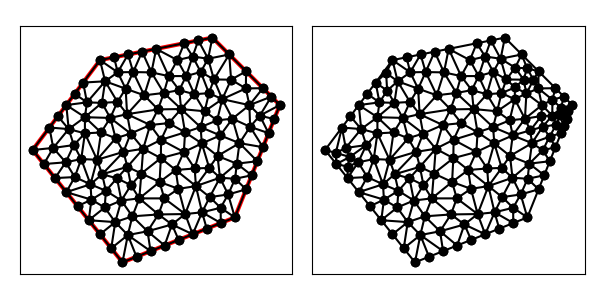

Data behind this chart, as committed beside it:
1.500000000000000000e+01, 1.100000000000000000e+01, 1.200000000000000000e+01, 1.400000000000000000e+01, 7.000000000000000000e+00, 1.300000000000000000e+01, 4.000000000000000000e+00, 9.000000000000000000e+00, 8.000000000000000000e+00, 4.000000000000000000e+00, 1.300000000000000000e+01, 6.000000000000000000e+00, 8.218917020177391564e+00, 8.250694975510752371e+00, 8.922910430951686678e+00, 9.055918766504269968e+00, 8.044750343988576802e+00, 8.916233124653908604e+00, 8.395525931705885014e+00, 8.740948955556310906e+00, 0.000000000000000000e+00, 5.000000000000000000e-01
1.500000000000000000e+01, 1.100000000000000000e+01, 1.200000000000000000e+01, 1.400000000000000000e+01, 7.000000000000000000e+00, 1.300000000000000000e+01, 4.000000000000000000e+00, 9.000000000000000000e+00, 8.000000000000000000e+00, 4.000000000000000000e+00, 1.300000000000000000e+01, 6.000000000000000000e+00, 1.400000000000000000e+01, 8.500000000000000000e+00, 1.320606575963718932e+01, 9.305839002267573434e+00, 1.308499352121801174e+01, 8.392533203757693627e+00, 1.343035309361840035e+01, 8.732790735341756871e+00, 0.000000000000000000e+00, 4.150070927952324573e-01
1.500000000000000000e+01, 1.100000000000000000e+01, 1.200000000000000000e+01, 1.400000000000000000e+01, 7.000000000000000000e+00, 1.300000000000000000e+01, 4.000000000000000000e+00, 9.000000000000000000e+00, 8.000000000000000000e+00, 4.000000000000000000e+00, 1.300000000000000000e+01, 6.000000000000000000e+00, 1.425000000000000000e+01, 1.175000000000000000e+01, 1.348988917933480636e+01, 1.173988917933480636e+01, 1.364677978526142255e+01, 1.099607735759571980e+01, 1.379555632153207512e+01, 1.149532217897684205e+01, 1.000000000000000000e+00, 5.000000000000000000e-01
1.500000000000000000e+01, 1.100000000000000000e+01, 1.200000000000000000e+01, 1.400000000000000000e+01, 7.000000000000000000e+00, 1.300000000000000000e+01, 4.000000000000000000e+00, 9.000000000000000000e+00, 8.000000000000000000e+00, 4.000000000000000000e+00, 1.300000000000000000e+01, 6.000000000000000000e+00, 1.165672000092554050e+01, 1.072289613124161001e+01, 1.061008244208429119e+01, 1.082228656671759381e+01, 1.147564194813853433e+01, 1.001784580612595654e+01, 1.124748146371612201e+01, 1.052100950136171953e+01, 0.000000000000000000e+00, 5.000000000000000000e-01
1.500000000000000000e+01, 1.100000000000000000e+01, 1.200000000000000000e+01, 1.400000000000000000e+01, 7.000000000000000000e+00, 1.300000000000000000e+01, 4.000000000000000000e+00, 9.000000000000000000e+00, 8.000000000000000000e+00, 4.000000000000000000e+00, 1.300000000000000000e+01, 6.000000000000000000e+00, 1.289285714285714235e+01, 1.039285714285714235e+01, 1.320606575963718932e+01, 9.305839002267573434e+00, 1.368030360292265080e+01, 1.003111615016377023e+01, 1.325974216847232690e+01, 9.909937431762827487e+00, 0.000000000000000000e+00, 3.234542415809663063e-01
1.500000000000000000e+01, 1.100000000000000000e+01, 1.200000000000000000e+01, 1.400000000000000000e+01, 7.000000000000000000e+00, 1.300000000000000000e+01, 4.000000000000000000e+00, 9.000000000000000000e+00, 8.000000000000000000e+00, 4.000000000000000000e+00, 1.300000000000000000e+01, 6.000000000000000000e+00, 1.301312532831908264e+01, 7.719789503440392942e+00, 1.350000000000000000e+01, 7.250000000000000000e+00, 1.375000000000000000e+01, 7.875000000000000000e+00, 1.342104177610636206e+01, 7.614929834480130388e+00, 0.000000000000000000e+00, 5.000000000000000000e-01
1.500000000000000000e+01, 1.100000000000000000e+01, 1.200000000000000000e+01, 1.400000000000000000e+01, 7.000000000000000000e+00, 1.300000000000000000e+01, 4.000000000000000000e+00, 9.000000000000000000e+00, 8.000000000000000000e+00, 4.000000000000000000e+00, 1.300000000000000000e+01, 6.000000000000000000e+00, 1.308499352121801174e+01, 8.392533203757693627e+00, 1.320606575963718932e+01, 9.305839002267573434e+00, 1.222959183673469497e+01, 8.734693877551020336e+00, 1.284021703919663082e+01, 8.811022027858763650e+00, 0.000000000000000000e+00, 5.000000000000000000e-01
1.500000000000000000e+01, 1.100000000000000000e+01, 1.200000000000000000e+01, 1.400000000000000000e+01, 7.000000000000000000e+00, 1.300000000000000000e+01, 4.000000000000000000e+00, 9.000000000000000000e+00, 8.000000000000000000e+00, 4.000000000000000000e+00, 1.300000000000000000e+01, 6.000000000000000000e+00, 8.206166898864390546e+00, 1.059456505571913532e+01, 7.776426091558926501e+00, 1.113783113116734569e+01, 7.457340718926243284e+00, 1.042710734234226244e+01, 7.813311236449853148e+00, 1.071983450974291507e+01, 0.000000000000000000e+00, 5.000000000000000000e-01
1.500000000000000000e+01, 1.100000000000000000e+01, 1.200000000000000000e+01, 1.400000000000000000e+01, 7.000000000000000000e+00, 1.300000000000000000e+01, 4.000000000000000000e+00, 9.000000000000000000e+00, 8.000000000000000000e+00, 4.000000000000000000e+00, 1.300000000000000000e+01, 6.000000000000000000e+00, 1.121370249305308420e+01, 8.177662671105068171e+00, 1.186059201367749694e+01, 8.202776688195518418e+00, 1.153080261255618844e+01, 9.292006620598042943e+00, 1.153503237309558926e+01, 8.557481993299544953e+00, 0.000000000000000000e+00, 5.000000000000000000e-01
1.500000000000000000e+01, 1.100000000000000000e+01, 1.200000000000000000e+01, 1.400000000000000000e+01, 7.000000000000000000e+00, 1.300000000000000000e+01, 4.000000000000000000e+00, 9.000000000000000000e+00, 8.000000000000000000e+00, 4.000000000000000000e+00, 1.300000000000000000e+01, 6.000000000000000000e+00, 1.206984334439967910e+01, 1.213890096119759221e+01, 1.243986977275493899e+01, 1.126267736598185465e+01, 1.283307181024037291e+01, 1.212874867032777715e+01, 1.244759497579832974e+01, 1.184344233250240741e+01, 0.000000000000000000e+00, 2.113579588727294289e-01
1.500000000000000000e+01, 1.100000000000000000e+01, 1.200000000000000000e+01, 1.400000000000000000e+01, 7.000000000000000000e+00, 1.300000000000000000e+01, 4.000000000000000000e+00, 9.000000000000000000e+00, 8.000000000000000000e+00, 4.000000000000000000e+00, 1.300000000000000000e+01, 6.000000000000000000e+00, 1.148295207914062210e+01, 1.247158247355128502e+01, 1.120084886586086803e+01, 1.148285323182811801e+01, 1.184812757924585824e+01, 1.152902881343213437e+01, 1.151064284141578220e+01, 1.182782150627051188e+01, 0.000000000000000000e+00, 5.000000000000000000e-01
1.500000000000000000e+01, 1.100000000000000000e+01, 1.200000000000000000e+01, 1.400000000000000000e+01, 7.000000000000000000e+00, 1.300000000000000000e+01, 4.000000000000000000e+00, 9.000000000000000000e+00, 8.000000000000000000e+00, 4.000000000000000000e+00, 1.300000000000000000e+01, 6.000000000000000000e+00, 1.235066407515387255e+01, 9.647999676060900143e+00, 1.320606575963718932e+01, 9.305839002267573434e+00, 1.289285714285714235e+01, 1.039285714285714235e+01, 1.281652899254940259e+01, 9.782231940395204717e+00, 0.000000000000000000e+00, 4.536817063597648469e-01
1.500000000000000000e+01, 1.100000000000000000e+01, 1.200000000000000000e+01, 1.400000000000000000e+01, 7.000000000000000000e+00, 1.300000000000000000e+01, 4.000000000000000000e+00, 9.000000000000000000e+00, 8.000000000000000000e+00, 4.000000000000000000e+00, 1.300000000000000000e+01, 6.000000000000000000e+00, 1.222959183673469497e+01, 8.734693877551020336e+00, 1.320606575963718932e+01, 9.305839002267573434e+00, 1.235066407515387255e+01, 9.647999676060900143e+00, 1.259544055717525168e+01, 9.229510851959830120e+00, 0.000000000000000000e+00, 5.000000000000000000e-01
1.500000000000000000e+01, 1.100000000000000000e+01, 1.200000000000000000e+01, 1.400000000000000000e+01, 7.000000000000000000e+00, 1.300000000000000000e+01, 4.000000000000000000e+00, 9.000000000000000000e+00, 8.000000000000000000e+00, 4.000000000000000000e+00, 1.300000000000000000e+01, 6.000000000000000000e+00, 1.221110420390366791e+01, 1.031935144638827317e+01, 1.235066407515387255e+01, 9.647999676060900143e+00, 1.289285714285714235e+01, 1.039285714285714235e+01, 1.248487514063822879e+01, 1.012006942176877189e+01, 0.000000000000000000e+00, 4.536817063597648469e-01
1.500000000000000000e+01, 1.100000000000000000e+01, 1.200000000000000000e+01, 1.400000000000000000e+01, 7.000000000000000000e+00, 1.300000000000000000e+01, 4.000000000000000000e+00, 9.000000000000000000e+00, 8.000000000000000000e+00, 4.000000000000000000e+00, 1.300000000000000000e+01, 6.000000000000000000e+00, 1.233811034162516052e+01, 7.765657697276377114e+00, 1.308499352121801174e+01, 8.392533203757693627e+00, 1.222959183673469497e+01, 8.734693877551020336e+00, 1.255089856652595337e+01, 8.297628259528364580e+00, 0.000000000000000000e+00, 5.000000000000000000e-01
1.500000000000000000e+01, 1.100000000000000000e+01, 1.200000000000000000e+01, 1.400000000000000000e+01, 7.000000000000000000e+00, 1.300000000000000000e+01, 4.000000000000000000e+00, 9.000000000000000000e+00, 8.000000000000000000e+00, 4.000000000000000000e+00, 1.300000000000000000e+01, 6.000000000000000000e+00, 1.425000000000000000e+01, 9.125000000000000000e+00, 1.450000000000000000e+01, 9.750000000000000000e+00, 1.368030360292265080e+01, 1.003111615016377023e+01, 1.414343453430755027e+01, 9.635372050054590076e+00, 0.000000000000000000e+00, 1.622801528192340248e-01
1.500000000000000000e+01, 1.100000000000000000e+01, 1.200000000000000000e+01, 1.400000000000000000e+01, 7.000000000000000000e+00, 1.300000000000000000e+01, 4.000000000000000000e+00, 9.000000000000000000e+00, 8.000000000000000000e+00, 4.000000000000000000e+00, 1.300000000000000000e+01, 6.000000000000000000e+00, 1.221110420390366791e+01, 1.031935144638827317e+01, 1.147564194813853433e+01, 1.001784580612595654e+01, 1.235066407515387255e+01, 9.647999676060900143e+00, 1.201247007573202552e+01, 9.995065642858376620e+00, 0.000000000000000000e+00, 5.000000000000000000e-01
1.500000000000000000e+01, 1.100000000000000000e+01, 1.200000000000000000e+01, 1.400000000000000000e+01, 7.000000000000000000e+00, 1.300000000000000000e+01, 4.000000000000000000e+00, 9.000000000000000000e+00, 8.000000000000000000e+00, 4.000000000000000000e+00, 1.300000000000000000e+01, 6.000000000000000000e+00, 1.364677978526142255e+01, 1.099607735759571980e+01, 1.348988917933480636e+01, 1.173988917933480636e+01, 1.243986977275493899e+01, 1.126267736598185465e+01, 1.319217957911705774e+01, 1.133288130097079183e+01, 0.000000000000000000e+00, 5.000000000000000000e-01
1.500000000000000000e+01, 1.100000000000000000e+01, 1.200000000000000000e+01, 1.400000000000000000e+01, 7.000000000000000000e+00, 1.300000000000000000e+01, 4.000000000000000000e+00, 9.000000000000000000e+00, 8.000000000000000000e+00, 4.000000000000000000e+00, 1.300000000000000000e+01, 6.000000000000000000e+00, 1.206984334439967910e+01, 1.213890096119759221e+01, 1.181104898398933578e+01, 1.306104898398933578e+01, 1.148295207914062210e+01, 1.247158247355128502e+01, 1.178794813584321410e+01, 1.255717747291273945e+01, 0.000000000000000000e+00, 5.000000000000000000e-01
1.500000000000000000e+01, 1.100000000000000000e+01, 1.200000000000000000e+01, 1.400000000000000000e+01, 7.000000000000000000e+00, 1.300000000000000000e+01, 4.000000000000000000e+00, 9.000000000000000000e+00, 8.000000000000000000e+00, 4.000000000000000000e+00, 1.300000000000000000e+01, 6.000000000000000000e+00, 1.237500000000000000e+01, 5.750000000000000000e+00, 1.236786671888780553e+01, 6.429455778937790633e+00, 1.154175487593112770e+01, 6.227700680152841173e+00, 1.209487386493964323e+01, 6.135718819696876380e+00, 0.000000000000000000e+00, 5.000000000000000000e-01
1.500000000000000000e+01, 1.100000000000000000e+01, 1.200000000000000000e+01, 1.400000000000000000e+01, 7.000000000000000000e+00, 1.300000000000000000e+01, 4.000000000000000000e+00, 9.000000000000000000e+00, 8.000000000000000000e+00, 4.000000000000000000e+00, 1.300000000000000000e+01, 6.000000000000000000e+00, 1.222959183673469497e+01, 8.734693877551020336e+00, 1.235066407515387255e+01, 9.647999676060900143e+00, 1.153080261255618844e+01, 9.292006620598042943e+00, 1.203701950814825317e+01, 9.224900058069989583e+00, 0.000000000000000000e+00, 5.000000000000000000e-01
1.500000000000000000e+01, 1.100000000000000000e+01, 1.200000000000000000e+01, 1.400000000000000000e+01, 7.000000000000000000e+00, 1.300000000000000000e+01, 4.000000000000000000e+00, 9.000000000000000000e+00, 8.000000000000000000e+00, 4.000000000000000000e+00, 1.300000000000000000e+01, 6.000000000000000000e+00, 1.243986977275493899e+01, 1.126267736598185465e+01, 1.221110420390366791e+01, 1.031935144638827317e+01, 1.289285714285714235e+01, 1.039285714285714235e+01, 1.251461037317191405e+01, 1.065829531840909006e+01, 0.000000000000000000e+00, 4.536817063597648469e-01
1.500000000000000000e+01, 1.100000000000000000e+01, 1.200000000000000000e+01, 1.400000000000000000e+01, 7.000000000000000000e+00, 1.300000000000000000e+01, 4.000000000000000000e+00, 9.000000000000000000e+00, 8.000000000000000000e+00, 4.000000000000000000e+00, 1.300000000000000000e+01, 6.000000000000000000e+00, 1.221110420390366791e+01, 1.031935144638827317e+01, 1.165672000092554050e+01, 1.072289613124161001e+01, 1.147564194813853433e+01, 1.001784580612595654e+01, 1.178115538432258091e+01, 1.035336446125194776e+01, 0.000000000000000000e+00, 5.000000000000000000e-01
1.500000000000000000e+01, 1.100000000000000000e+01, 1.200000000000000000e+01, 1.400000000000000000e+01, 7.000000000000000000e+00, 1.300000000000000000e+01, 4.000000000000000000e+00, 9.000000000000000000e+00, 8.000000000000000000e+00, 4.000000000000000000e+00, 1.300000000000000000e+01, 6.000000000000000000e+00, 1.078571428571428648e+01, 9.785714285714284699e+00, 1.153080261255618844e+01, 9.292006620598042943e+00, 1.147564194813853433e+01, 1.001784580612595654e+01, 1.126405294880300367e+01, 9.698522237479428654e+00, 0.000000000000000000e+00, 5.000000000000000000e-01
1.500000000000000000e+01, 1.100000000000000000e+01, 1.200000000000000000e+01, 1.400000000000000000e+01, 7.000000000000000000e+00, 1.300000000000000000e+01, 4.000000000000000000e+00, 9.000000000000000000e+00, 8.000000000000000000e+00, 4.000000000000000000e+00, 1.300000000000000000e+01, 6.000000000000000000e+00, 1.147564194813853433e+01, 1.001784580612595654e+01, 1.153080261255618844e+01, 9.292006620598042943e+00, 1.235066407515387255e+01, 9.647999676060900143e+00, 1.178570287861619903e+01, 9.652617367594965359e+00, 0.000000000000000000e+00, 5.000000000000000000e-01
1.500000000000000000e+01, 1.100000000000000000e+01, 1.200000000000000000e+01, 1.400000000000000000e+01, 7.000000000000000000e+00, 1.300000000000000000e+01, 4.000000000000000000e+00, 9.000000000000000000e+00, 8.000000000000000000e+00, 4.000000000000000000e+00, 1.300000000000000000e+01, 6.000000000000000000e+00, 1.126737938969781361e+01, 7.393887173773922683e+00, 1.036967342172463624e+01, 8.109844086316423173e+00, 1.049130052694902204e+01, 7.271875542178259266e+00, 1.070945111279048945e+01, 7.591868934089535337e+00, 0.000000000000000000e+00, 5.000000000000000000e-01
1.500000000000000000e+01, 1.100000000000000000e+01, 1.200000000000000000e+01, 1.400000000000000000e+01, 7.000000000000000000e+00, 1.300000000000000000e+01, 4.000000000000000000e+00, 9.000000000000000000e+00, 8.000000000000000000e+00, 4.000000000000000000e+00, 1.300000000000000000e+01, 6.000000000000000000e+00, 1.036967342172463624e+01, 8.109844086316423173e+00, 1.073012427001007651e+01, 8.909937781523147748e+00, 9.707679808793947984e+00, 8.637810837285902821e+00, 1.026915916684288810e+01, 8.552530901708491839e+00, 0.000000000000000000e+00, 5.000000000000000000e-01
1.500000000000000000e+01, 1.100000000000000000e+01, 1.200000000000000000e+01, 1.400000000000000000e+01, 7.000000000000000000e+00, 1.300000000000000000e+01, 4.000000000000000000e+00, 9.000000000000000000e+00, 8.000000000000000000e+00, 4.000000000000000000e+00, 1.300000000000000000e+01, 6.000000000000000000e+00, 9.650900753271116628e+00, 7.577706622514398305e+00, 1.049130052694902204e+01, 7.271875542178259266e+00, 1.036967342172463624e+01, 8.109844086316423173e+00, 1.017062490064825830e+01, 7.653142083669693285e+00, 0.000000000000000000e+00, 5.000000000000000000e-01
1.500000000000000000e+01, 1.100000000000000000e+01, 1.200000000000000000e+01, 1.400000000000000000e+01, 7.000000000000000000e+00, 1.300000000000000000e+01, 4.000000000000000000e+00, 9.000000000000000000e+00, 8.000000000000000000e+00, 4.000000000000000000e+00, 1.300000000000000000e+01, 6.000000000000000000e+00, 1.073012427001007651e+01, 8.909937781523147748e+00, 1.153080261255618844e+01, 9.292006620598042943e+00, 1.078571428571428648e+01, 9.785714285714284699e+00, 1.101554705609351714e+01, 9.329219562611825722e+00, 0.000000000000000000e+00, 5.000000000000000000e-01
1.500000000000000000e+01, 1.100000000000000000e+01, 1.200000000000000000e+01, 1.400000000000000000e+01, 7.000000000000000000e+00, 1.300000000000000000e+01, 4.000000000000000000e+00, 9.000000000000000000e+00, 8.000000000000000000e+00, 4.000000000000000000e+00, 1.300000000000000000e+01, 6.000000000000000000e+00, 1.036967342172463624e+01, 8.109844086316423173e+00, 1.126737938969781361e+01, 7.393887173773922683e+00, 1.121370249305308420e+01, 8.177662671105068171e+00, 1.095025176815851076e+01, 7.893797977065138305e+00, 0.000000000000000000e+00, 5.000000000000000000e-01
1.500000000000000000e+01, 1.100000000000000000e+01, 1.200000000000000000e+01, 1.400000000000000000e+01, 7.000000000000000000e+00, 1.300000000000000000e+01, 4.000000000000000000e+00, 9.000000000000000000e+00, 8.000000000000000000e+00, 4.000000000000000000e+00, 1.300000000000000000e+01, 6.000000000000000000e+00, 1.126737938969781361e+01, 7.393887173773922683e+00, 1.233811034162516052e+01, 7.765657697276377114e+00, 1.186059201367749694e+01, 8.202776688195518418e+00, 1.182202724833349095e+01, 7.787440519748606960e+00, 0.000000000000000000e+00, 5.000000000000000000e-01
1.500000000000000000e+01, 1.100000000000000000e+01, 1.200000000000000000e+01, 1.400000000000000000e+01, 7.000000000000000000e+00, 1.300000000000000000e+01, 4.000000000000000000e+00, 9.000000000000000000e+00, 8.000000000000000000e+00, 4.000000000000000000e+00, 1.300000000000000000e+01, 6.000000000000000000e+00, 1.375000000000000000e+01, 7.875000000000000000e+00, 1.400000000000000000e+01, 8.500000000000000000e+00, 1.308499352121801174e+01, 8.392533203757693627e+00, 1.361166450707266939e+01, 8.255844401252565135e+00, 0.000000000000000000e+00, 4.150070927952324573e-01
1.500000000000000000e+01, 1.100000000000000000e+01, 1.200000000000000000e+01, 1.400000000000000000e+01, 7.000000000000000000e+00, 1.300000000000000000e+01, 4.000000000000000000e+00, 9.000000000000000000e+00, 8.000000000000000000e+00, 4.000000000000000000e+00, 1.300000000000000000e+01, 6.000000000000000000e+00, 1.425000000000000000e+01, 9.125000000000000000e+00, 1.368030360292265080e+01, 1.003111615016377023e+01, 1.320606575963718932e+01, 9.305839002267573434e+00, 1.371212312085327945e+01, 9.487318384143781813e+00, 0.000000000000000000e+00, 2.791211759665365166e-01
1.500000000000000000e+01, 1.100000000000000000e+01, 1.200000000000000000e+01, 1.400000000000000000e+01, 7.000000000000000000e+00, 1.300000000000000000e+01, 4.000000000000000000e+00, 9.000000000000000000e+00, 8.000000000000000000e+00, 4.000000000000000000e+00, 1.300000000000000000e+01, 6.000000000000000000e+00, 1.301312532831908264e+01, 7.719789503440392942e+00, 1.375000000000000000e+01, 7.875000000000000000e+00, 1.308499352121801174e+01, 8.392533203757693627e+00, 1.328270628317903146e+01, 7.995774235732695523e+00, 0.000000000000000000e+00, 5.000000000000000000e-01
1.500000000000000000e+01, 1.100000000000000000e+01, 1.200000000000000000e+01, 1.400000000000000000e+01, 7.000000000000000000e+00, 1.300000000000000000e+01, 4.000000000000000000e+00, 9.000000000000000000e+00, 8.000000000000000000e+00, 4.000000000000000000e+00, 1.300000000000000000e+01, 6.000000000000000000e+00, 1.462500000000000000e+01, 1.137500000000000000e+01, 1.364677978526142255e+01, 1.099607735759571980e+01, 1.411033048972477211e+01, 1.052911868989387045e+01, 1.412737009166206548e+01, 1.096673201582986223e+01, 1.000000000000000000e+00, 1.890038912328330933e-01
1.500000000000000000e+01, 1.100000000000000000e+01, 1.200000000000000000e+01, 1.400000000000000000e+01, 7.000000000000000000e+00, 1.300000000000000000e+01, 4.000000000000000000e+00, 9.000000000000000000e+00, 8.000000000000000000e+00, 4.000000000000000000e+00, 1.300000000000000000e+01, 6.000000000000000000e+00, 1.364677978526142255e+01, 1.099607735759571980e+01, 1.289285714285714235e+01, 1.039285714285714235e+01, 1.368030360292265080e+01, 1.003111615016377023e+01, 1.340664684368040582e+01, 1.047335021687221079e+01, 0.000000000000000000e+00, 3.234542415809663063e-01
1.500000000000000000e+01, 1.100000000000000000e+01, 1.200000000000000000e+01, 1.400000000000000000e+01, 7.000000000000000000e+00, 1.300000000000000000e+01, 4.000000000000000000e+00, 9.000000000000000000e+00, 8.000000000000000000e+00, 4.000000000000000000e+00, 1.300000000000000000e+01, 6.000000000000000000e+00, 1.450000000000000000e+01, 9.750000000000000000e+00, 1.475000000000000000e+01, 1.037500000000000000e+01, 1.411033048972477211e+01, 1.052911868989387045e+01, 1.445344349657492522e+01, 1.021803956329795682e+01, 0.000000000000000000e+00, 5.763767123555448707e-02
1.500000000000000000e+01, 1.100000000000000000e+01, 1.200000000000000000e+01, 1.400000000000000000e+01, 7.000000000000000000e+00, 1.300000000000000000e+01, 4.000000000000000000e+00, 9.000000000000000000e+00, 8.000000000000000000e+00, 4.000000000000000000e+00, 1.300000000000000000e+01, 6.000000000000000000e+00, 1.411033048972477211e+01, 1.052911868989387045e+01, 1.364677978526142255e+01, 1.099607735759571980e+01, 1.368030360292265080e+01, 1.003111615016377023e+01, 1.381247129263628182e+01, 1.051877073255112016e+01, 0.000000000000000000e+00, 1.890038912328330933e-01
1.500000000000000000e+01, 1.100000000000000000e+01, 1.200000000000000000e+01, 1.400000000000000000e+01, 7.000000000000000000e+00, 1.300000000000000000e+01, 4.000000000000000000e+00, 9.000000000000000000e+00, 8.000000000000000000e+00, 4.000000000000000000e+00, 1.300000000000000000e+01, 6.000000000000000000e+00, 1.425000000000000000e+01, 1.175000000000000000e+01, 1.364677978526142255e+01, 1.099607735759571980e+01, 1.462500000000000000e+01, 1.137500000000000000e+01, 1.417392659508714026e+01, 1.137369245253190719e+01, 1.000000000000000000e+00, 5.000000000000000000e-01
1.500000000000000000e+01, 1.100000000000000000e+01, 1.200000000000000000e+01, 1.400000000000000000e+01, 7.000000000000000000e+00, 1.300000000000000000e+01, 4.000000000000000000e+00, 9.000000000000000000e+00, 8.000000000000000000e+00, 4.000000000000000000e+00, 1.300000000000000000e+01, 6.000000000000000000e+00, 1.348988917933480636e+01, 1.173988917933480636e+01, 1.425000000000000000e+01, 1.175000000000000000e+01, 1.350000000000000000e+01, 1.250000000000000000e+01, 1.374662972644493664e+01, 1.199662972644493664e+01, 1.000000000000000000e+00, 5.000000000000000000e-01
1.500000000000000000e+01, 1.100000000000000000e+01, 1.200000000000000000e+01, 1.400000000000000000e+01, 7.000000000000000000e+00, 1.300000000000000000e+01, 4.000000000000000000e+00, 9.000000000000000000e+00, 8.000000000000000000e+00, 4.000000000000000000e+00, 1.300000000000000000e+01, 6.000000000000000000e+00, 1.450000000000000000e+01, 9.750000000000000000e+00, 1.411033048972477211e+01, 1.052911868989387045e+01, 1.368030360292265080e+01, 1.003111615016377023e+01, 1.409687803088247371e+01, 1.010341161335254689e+01, 0.000000000000000000e+00, 1.622801528192340248e-01
1.500000000000000000e+01, 1.100000000000000000e+01, 1.200000000000000000e+01, 1.400000000000000000e+01, 7.000000000000000000e+00, 1.300000000000000000e+01, 4.000000000000000000e+00, 9.000000000000000000e+00, 8.000000000000000000e+00, 4.000000000000000000e+00, 1.300000000000000000e+01, 6.000000000000000000e+00, 1.500000000000000000e+01, 1.100000000000000000e+01, 1.411033048972477211e+01, 1.052911868989387045e+01, 1.475000000000000000e+01, 1.037500000000000000e+01, 1.462011016324159129e+01, 1.063470622996462289e+01, 1.000000000000000000e+00, 5.763767123555448707e-02
1.500000000000000000e+01, 1.100000000000000000e+01, 1.200000000000000000e+01, 1.400000000000000000e+01, 7.000000000000000000e+00, 1.300000000000000000e+01, 4.000000000000000000e+00, 9.000000000000000000e+00, 8.000000000000000000e+00, 4.000000000000000000e+00, 1.300000000000000000e+01, 6.000000000000000000e+00, 1.283307181024037291e+01, 1.212874867032777715e+01, 1.348988917933480636e+01, 1.173988917933480636e+01, 1.350000000000000000e+01, 1.250000000000000000e+01, 1.327432032985839250e+01, 1.212287928322086117e+01, 1.000000000000000000e+00, 2.113579588727294289e-01
1.500000000000000000e+01, 1.100000000000000000e+01, 1.200000000000000000e+01, 1.400000000000000000e+01, 7.000000000000000000e+00, 1.300000000000000000e+01, 4.000000000000000000e+00, 9.000000000000000000e+00, 8.000000000000000000e+00, 4.000000000000000000e+00, 1.300000000000000000e+01, 6.000000000000000000e+00, 1.243986977275493899e+01, 1.126267736598185465e+01, 1.348988917933480636e+01, 1.173988917933480636e+01, 1.283307181024037291e+01, 1.212874867032777715e+01, 1.292094358744337335e+01, 1.171043840521481094e+01, 0.000000000000000000e+00, 2.113579588727294289e-01
1.500000000000000000e+01, 1.100000000000000000e+01, 1.200000000000000000e+01, 1.400000000000000000e+01, 7.000000000000000000e+00, 1.300000000000000000e+01, 4.000000000000000000e+00, 9.000000000000000000e+00, 8.000000000000000000e+00, 4.000000000000000000e+00, 1.300000000000000000e+01, 6.000000000000000000e+00, 1.206984334439967910e+01, 1.213890096119759221e+01, 1.283307181024037291e+01, 1.212874867032777715e+01, 1.275000000000000000e+01, 1.325000000000000000e+01, 1.255097171821335245e+01, 1.250588321050845764e+01, 1.000000000000000000e+00, 2.113579588727294289e-01
1.500000000000000000e+01, 1.100000000000000000e+01, 1.200000000000000000e+01, 1.400000000000000000e+01, 7.000000000000000000e+00, 1.300000000000000000e+01, 4.000000000000000000e+00, 9.000000000000000000e+00, 8.000000000000000000e+00, 4.000000000000000000e+00, 1.300000000000000000e+01, 6.000000000000000000e+00, 1.078571428571428648e+01, 9.785714285714284699e+00, 1.147564194813853433e+01, 1.001784580612595654e+01, 1.061008244208429119e+01, 1.082228656671759381e+01, 1.095714622531237126e+01, 1.020861555285261169e+01, 0.000000000000000000e+00, 5.000000000000000000e-01
1.500000000000000000e+01, 1.100000000000000000e+01, 1.200000000000000000e+01, 1.400000000000000000e+01, 7.000000000000000000e+00, 1.300000000000000000e+01, 4.000000000000000000e+00, 9.000000000000000000e+00, 8.000000000000000000e+00, 4.000000000000000000e+00, 1.300000000000000000e+01, 6.000000000000000000e+00, 1.275000000000000000e+01, 1.325000000000000000e+01, 1.200000000000000000e+01, 1.400000000000000000e+01, 1.181104898398933578e+01, 1.306104898398933578e+01, 1.218701632799644585e+01, 1.343701632799644585e+01, 1.000000000000000000e+00, 5.000000000000000000e-01
1.500000000000000000e+01, 1.100000000000000000e+01, 1.200000000000000000e+01, 1.400000000000000000e+01, 7.000000000000000000e+00, 1.300000000000000000e+01, 4.000000000000000000e+00, 9.000000000000000000e+00, 8.000000000000000000e+00, 4.000000000000000000e+00, 1.300000000000000000e+01, 6.000000000000000000e+00, 1.184812757924585824e+01, 1.152902881343213437e+01, 1.243986977275493899e+01, 1.126267736598185465e+01, 1.206984334439967910e+01, 1.213890096119759221e+01, 1.211928023213349093e+01, 1.164353571353719552e+01, 0.000000000000000000e+00, 5.000000000000000000e-01
1.500000000000000000e+01, 1.100000000000000000e+01, 1.200000000000000000e+01, 1.400000000000000000e+01, 7.000000000000000000e+00, 1.300000000000000000e+01, 4.000000000000000000e+00, 9.000000000000000000e+00, 8.000000000000000000e+00, 4.000000000000000000e+00, 1.300000000000000000e+01, 6.000000000000000000e+00, 1.221110420390366791e+01, 1.031935144638827317e+01, 1.243986977275493899e+01, 1.126267736598185465e+01, 1.165672000092554050e+01, 1.072289613124161001e+01, 1.210256465919471403e+01, 1.076830831453724535e+01, 0.000000000000000000e+00, 5.000000000000000000e-01
1.500000000000000000e+01, 1.100000000000000000e+01, 1.200000000000000000e+01, 1.400000000000000000e+01, 7.000000000000000000e+00, 1.300000000000000000e+01, 4.000000000000000000e+00, 9.000000000000000000e+00, 8.000000000000000000e+00, 4.000000000000000000e+00, 1.300000000000000000e+01, 6.000000000000000000e+00, 1.283307181024037291e+01, 1.212874867032777715e+01, 1.350000000000000000e+01, 1.250000000000000000e+01, 1.275000000000000000e+01, 1.325000000000000000e+01, 1.302769060341345586e+01, 1.262624955677592631e+01, 1.000000000000000000e+00, 2.113579588727294289e-01
1.500000000000000000e+01, 1.100000000000000000e+01, 1.200000000000000000e+01, 1.400000000000000000e+01, 7.000000000000000000e+00, 1.300000000000000000e+01, 4.000000000000000000e+00, 9.000000000000000000e+00, 8.000000000000000000e+00, 4.000000000000000000e+00, 1.300000000000000000e+01, 6.000000000000000000e+00, 1.243986977275493899e+01, 1.126267736598185465e+01, 1.289285714285714235e+01, 1.039285714285714235e+01, 1.364677978526142255e+01, 1.099607735759571980e+01, 1.299316890029116678e+01, 1.088387062214490619e+01, 0.000000000000000000e+00, 4.536817063597648469e-01
1.500000000000000000e+01, 1.100000000000000000e+01, 1.200000000000000000e+01, 1.400000000000000000e+01, 7.000000000000000000e+00, 1.300000000000000000e+01, 4.000000000000000000e+00, 9.000000000000000000e+00, 8.000000000000000000e+00, 4.000000000000000000e+00, 1.300000000000000000e+01, 6.000000000000000000e+00, 1.061008244208429119e+01, 1.082228656671759381e+01, 1.006127212355221445e+01, 1.019613352455890798e+01, 1.078571428571428648e+01, 9.785714285714284699e+00, 1.048568961711693071e+01, 1.026804479233026335e+01, 0.000000000000000000e+00, 5.000000000000000000e-01
1.500000000000000000e+01, 1.100000000000000000e+01, 1.200000000000000000e+01, 1.400000000000000000e+01, 7.000000000000000000e+00, 1.300000000000000000e+01, 4.000000000000000000e+00, 9.000000000000000000e+00, 8.000000000000000000e+00, 4.000000000000000000e+00, 1.300000000000000000e+01, 6.000000000000000000e+00, 1.320606575963718932e+01, 9.305839002267573434e+00, 1.400000000000000000e+01, 8.500000000000000000e+00, 1.425000000000000000e+01, 9.125000000000000000e+00, 1.381868858654573096e+01, 8.976946334089191737e+00, 0.000000000000000000e+00, 2.791211759665365166e-01
1.500000000000000000e+01, 1.100000000000000000e+01, 1.200000000000000000e+01, 1.400000000000000000e+01, 7.000000000000000000e+00, 1.300000000000000000e+01, 4.000000000000000000e+00, 9.000000000000000000e+00, 8.000000000000000000e+00, 4.000000000000000000e+00, 1.300000000000000000e+01, 6.000000000000000000e+00, 1.078882057132875971e+01, 6.150213619643901453e+00, 1.112500000000000000e+01, 5.250000000000000000e+00, 1.154175487593112770e+01, 6.227700680152841173e+00, 1.115185848241996247e+01, 5.875971433265580579e+00, 0.000000000000000000e+00, 5.000000000000000000e-01
1.500000000000000000e+01, 1.100000000000000000e+01, 1.200000000000000000e+01, 1.400000000000000000e+01, 7.000000000000000000e+00, 1.300000000000000000e+01, 4.000000000000000000e+00, 9.000000000000000000e+00, 8.000000000000000000e+00, 4.000000000000000000e+00, 1.300000000000000000e+01, 6.000000000000000000e+00, 9.860824089830835248e+00, 6.846967647690144432e+00, 1.078882057132875971e+01, 6.150213619643901453e+00, 1.049130052694902204e+01, 7.271875542178259266e+00, 1.038031506270287174e+01, 6.756352269837435642e+00, 0.000000000000000000e+00, 5.000000000000000000e-01
1.500000000000000000e+01, 1.100000000000000000e+01, 1.200000000000000000e+01, 1.400000000000000000e+01, 7.000000000000000000e+00, 1.300000000000000000e+01, 4.000000000000000000e+00, 9.000000000000000000e+00, 8.000000000000000000e+00, 4.000000000000000000e+00, 1.300000000000000000e+01, 6.000000000000000000e+00, 1.270283844585634725e+01, 7.020645242107676154e+00, 1.350000000000000000e+01, 7.250000000000000000e+00, 1.301312532831908264e+01, 7.719789503440392942e+00, 1.307198792472514270e+01, 7.330144915182689402e+00, 0.000000000000000000e+00, 5.000000000000000000e-01
1.500000000000000000e+01, 1.100000000000000000e+01, 1.200000000000000000e+01, 1.400000000000000000e+01, 7.000000000000000000e+00, 1.300000000000000000e+01, 4.000000000000000000e+00, 9.000000000000000000e+00, 8.000000000000000000e+00, 4.000000000000000000e+00, 1.300000000000000000e+01, 6.000000000000000000e+00, 1.186059201367749694e+01, 8.202776688195518418e+00, 1.233811034162516052e+01, 7.765657697276377114e+00, 1.222959183673469497e+01, 8.734693877551020336e+00, 1.214276473067911866e+01, 8.234376087674304401e+00, 0.000000000000000000e+00, 5.000000000000000000e-01
1.500000000000000000e+01, 1.100000000000000000e+01, 1.200000000000000000e+01, 1.400000000000000000e+01, 7.000000000000000000e+00, 1.300000000000000000e+01, 4.000000000000000000e+00, 9.000000000000000000e+00, 8.000000000000000000e+00, 4.000000000000000000e+00, 1.300000000000000000e+01, 6.000000000000000000e+00, 1.233811034162516052e+01, 7.765657697276377114e+00, 1.188157499029590269e+01, 6.904041275908025632e+00, 1.270283844585634725e+01, 7.020645242107676154e+00, 1.230750792592580467e+01, 7.230114738430692967e+00, 0.000000000000000000e+00, 5.000000000000000000e-01
1.500000000000000000e+01, 1.100000000000000000e+01, 1.200000000000000000e+01, 1.400000000000000000e+01, 7.000000000000000000e+00, 1.300000000000000000e+01, 4.000000000000000000e+00, 9.000000000000000000e+00, 8.000000000000000000e+00, 4.000000000000000000e+00, 1.300000000000000000e+01, 6.000000000000000000e+00, 1.153080261255618844e+01, 9.292006620598042943e+00, 1.186059201367749694e+01, 8.202776688195518418e+00, 1.222959183673469497e+01, 8.734693877551020336e+00, 1.187366215432279226e+01, 8.743159062114861158e+00, 0.000000000000000000e+00, 5.000000000000000000e-01
1.500000000000000000e+01, 1.100000000000000000e+01, 1.200000000000000000e+01, 1.400000000000000000e+01, 7.000000000000000000e+00, 1.300000000000000000e+01, 4.000000000000000000e+00, 9.000000000000000000e+00, 8.000000000000000000e+00, 4.000000000000000000e+00, 1.300000000000000000e+01, 6.000000000000000000e+00, 1.186059201367749694e+01, 8.202776688195518418e+00, 1.121370249305308420e+01, 8.177662671105068171e+00, 1.126737938969781361e+01, 7.393887173773922683e+00, 1.144722463214279884e+01, 7.924775511024837016e+00, 0.000000000000000000e+00, 5.000000000000000000e-01
1.500000000000000000e+01, 1.100000000000000000e+01, 1.200000000000000000e+01, 1.400000000000000000e+01, 7.000000000000000000e+00, 1.300000000000000000e+01, 4.000000000000000000e+00, 9.000000000000000000e+00, 8.000000000000000000e+00, 4.000000000000000000e+00, 1.300000000000000000e+01, 6.000000000000000000e+00, 1.236786671888780553e+01, 6.429455778937790633e+00, 1.270283844585634725e+01, 7.020645242107676154e+00, 1.188157499029590269e+01, 6.904041275908025632e+00, 1.231742671834668634e+01, 6.784714098984497177e+00, 0.000000000000000000e+00, 5.000000000000000000e-01
... 158 more rows
